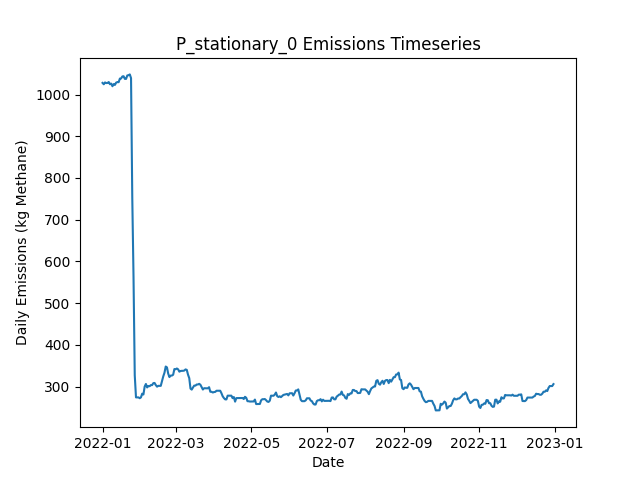

Values plotted in this chart, from the file beside it:
Date, Daily Emissions (Kg Methane), Daily Mitigable Emissions (Kg Methane), Daily Non-Mitigable Emissions (Kg Methan…, Daily Cost ($), Active Leaks, New Leaks, Leaks Repaired, Leaks Naturally Repaired, Leaks Tagged, Daily Repair Cost ($), Daily Natural Repair Cost ($), stationary_mdl_high Deployment Cost ($), stationary_mdl_high Sites flagged for Fo…, stationary_mdl_high Leaks tagged for rep…, stationary_mdl_high Sites Visited, stationary_mdl_high Travel Time (Minutes…, stationary_mdl_high Survey Time (Minutes…, OGI_FU_mdl_high Deployment Cost ($), OGI_FU_mdl_high Sites flagged for Follow…, OGI_FU_mdl_high Leaks tagged for repair, OGI_FU_mdl_high Sites Visited, OGI_FU_mdl_high Travel Time (Minutes), OGI_FU_mdl_high Survey Time (Minutes)
2022-01-01, 1028, 769.1, 258.8, 6030, 383, 384, 0, 0, 0.00000, 0.00000, 0.00000, 6030, 0, , 10, 0, 0, 0.00000, , 0, 0, 0, 0
2022-01-02, 1025, 765.8, 258.8, 30, 384, 3, 0, 2, 0.00000, 0.00000, 400, 30, 0, , 10, 0, 0, 0.00000, , 0, 0, 0, 0
2022-01-03, 1029, 772.2, 256.8, 30, 385, 2, 0, 0, 0.00000, 0.00000, 0.00000, 30, 0, , 10, 0, 0, 0.00000, , 0, 0, 0, 0
2022-01-04, 1027, 770.7, 256.8, 30, 384, 0, 0, 1, 0.00000, 0.00000, 200, 30, 0, , 10, 0, 0, 0.00000, , 0, 0, 0, 0
2022-01-05, 1028, 772.9, 254.8, 30, 384, 2, 0, 1, 0.00000, 0.00000, 200, 30, 0, , 10, 0, 0, 0.00000, , 0, 0, 0, 0
2022-01-06, 1030, 775.6, 254.4, 30, 384, 1, 0, 0, 0.00000, 0.00000, 0.00000, 30, 0, , 10, 0, 0, 0.00000, , 0, 0, 0, 0
2022-01-07, 1025, 772.2, 252.4, 30, 382, 1, 0, 2, 0.00000, 0.00000, 400, 30, 0, , 10, 0, 0, 0.00000, , 0, 0, 0, 0
2022-01-08, 1026, 773.8, 252.4, 30, 383, 1, 0, 0, 0.00000, 0.00000, 0.00000, 30, 0, , 10, 0, 0, 0.00000, , 0, 0, 0, 0
2022-01-09, 1020, 765.5, 254.4, 30, 383, 2, 0, 2, 0.00000, 0.00000, 400, 30, 0, , 10, 0, 0, 0.00000, , 0, 0, 0, 0
2022-01-10, 1025, 772.7, 252.4, 1030, 384, 2, 0, 0, 106, 0.00000, 0.00000, 30, 10, , 10, 0, 0, 1000, , 106, 3, 120, 360
2022-01-11, 1023, 770.7, 252.4, 1030, 384, 3, 0, 3, 73, 0.00000, 600, 30, 0, , 10, 0, 0, 1000, , 73, 3, 120, 360
2022-01-12, 1029, 776.3, 252.4, 1030, 384, 1, 0, 1, 99, 0.00000, 200, 30, 0, , 10, 0, 0, 1000, , 99, 3, 120, 360
2022-01-13, 1030, 777.8, 251.9, 530, 384, 1, 0, 0, 34, 0.00000, 0.00000, 30, 0, , 10, 0, 0, 500, , 34, 1, 30, 120
2022-01-14, 1030, 777.8, 251.7, 30, 383, 0, 0, 0, 0.00000, 0.00000, 0.00000, 30, 0, , 10, 0, 0, 0.00000, , 0, 0, 0, 0
2022-01-15, 1038, 786.3, 251.9, 30, 386, 3, 0, 0, 0.00000, 0.00000, 0.00000, 30, 0, , 10, 0, 0, 0.00000, , 0, 0, 0, 0
2022-01-16, 1038, 786.5, 251.9, 30, 387, 1, 0, 0, 0.00000, 0.00000, 0.00000, 30, 0, , 10, 0, 0, 0.00000, , 0, 0, 0, 0
2022-01-17, 1043, 789.4, 253.9, 30, 390, 3, 0, 0, 0.00000, 0.00000, 0.00000, 30, 0, , 10, 0, 0, 0.00000, , 0, 0, 0, 0
2022-01-18, 1044, 789.4, 254.4, 30, 391, 1, 0, 0, 0.00000, 0.00000, 0.00000, 30, 0, , 10, 0, 0, 0.00000, , 0, 0, 0, 0
2022-01-19, 1038, 789.4, 248.1, 1030, 391, 1, 0, 0, 109, 0.00000, 0.00000, 30, 10, , 10, 0, 0, 1000, , 109, 3, 120, 360
2022-01-20, 1038, 789.4, 248.1, 1030, 391, 0, 0, 0, 73, 0.00000, 0.00000, 30, 0, , 10, 0, 0, 1000, , 73, 3, 120, 360
2022-01-21, 1046, 797.7, 248.1, 1030, 392, 1, 0, 0, 102, 0.00000, 0.00000, 30, 0, , 10, 0, 0, 1000, , 102, 3, 120, 360
2022-01-22, 1046, 797.7, 248.5, 530, 393, 1, 0, 0, 38, 0.00000, 0.00000, 30, 0, , 10, 0, 0, 500, , 38, 1, 30, 120
2022-01-23, 1048, 799.7, 248.5, 30, 395, 2, 0, 0, 0.00000, 0.00000, 0.00000, 30, 0, , 10, 0, 0, 0.00000, , 0, 0, 0, 0
2022-01-24, 1039, 799.7, 239.6, 30, 394, 0, 0, 0, 0.00000, 0.00000, 0.00000, 30, 0, , 10, 0, 0, 0.00000, , 0, 0, 0, 0
2022-01-25, 752.8, 513.3, 239.6, 20830, 291, 1, 104, 0, 0.00000, 20800, 0.00000, 30, 0, , 10, 0, 0, 0.00000, , 0, 0, 0, 0
2022-01-26, 563.8, 323.8, 240, 13430, 225, 1, 67, 0, 0.00000, 13400, 0.00000, 30, 0, , 10, 0, 0, 0.00000, , 0, 0, 0, 0
2022-01-27, 327.1, 85.13, 242, 18030, 138, 3, 90, 0, 0.00000, 18000, 0.00000, 30, 0, , 10, 0, 0, 0.00000, , 0, 0, 0, 0
2022-01-28, 274.2, 31.51, 242.7, 6830, 112, 3, 29, 0, 16, 5800, 0.00000, 30, 10, , 10, 0, 0, 1000, , 16, 3, 120, 360
2022-01-29, 274.2, 31.51, 242.7, 1030, 112, 0, 0, 0, 14, 0.00000, 0.00000, 30, 0, , 10, 0, 0, 1000, , 14, 3, 120, 360
2022-01-30, 274.2, 31.51, 242.7, 1030, 112, 0, 0, 0, 15, 0.00000, 0.00000, 30, 0, , 10, 0, 0, 1000, , 15, 3, 120, 360
2022-01-31, 272.2, 31.51, 240.7, 530, 111, 0, 0, 0, 10, 0.00000, 0.00000, 30, 0, , 10, 0, 0, 500, , 10, 1, 30, 120
2022-02-01, 274.2, 31.51, 242.7, 30, 112, 1, 0, 0, 0.00000, 0.00000, 0.00000, 30, 0, , 10, 0, 0, 0.00000, , 0, 0, 0, 0
2022-02-02, 283.1, 31.51, 251.6, 30, 113, 1, 0, 0, 0.00000, 0.00000, 0.00000, 30, 0, , 10, 0, 0, 0.00000, , 0, 0, 0, 0
2022-02-03, 281.1, 29.5, 251.6, 630, 110, 0, 3, 0, 0.00000, 600, 0.00000, 30, 0, , 10, 0, 0, 0.00000, , 0, 0, 0, 0
2022-02-04, 300.1, 46.48, 253.6, 30, 114, 4, 0, 0, 0.00000, 0.00000, 0.00000, 30, 0, , 10, 0, 0, 0.00000, , 0, 0, 0, 0
2022-02-05, 306.3, 43.8, 262.5, 230, 114, 1, 1, 0, 0.00000, 200, 0.00000, 30, 0, , 10, 0, 0, 0.00000, , 0, 0, 0, 0
2022-02-06, 298, 35.53, 262.5, 1830, 112, 2, 4, 0, 15, 800, 0.00000, 30, 10, , 10, 0, 0, 1000, , 15, 3, 120, 360
2022-02-07, 301.4, 38.43, 263, 1030, 115, 3, 0, 0, 14, 0.00000, 0.00000, 30, 0, , 10, 0, 0, 1000, , 14, 3, 120, 360
2022-02-08, 300.9, 38.43, 262.5, 1030, 114, 0, 0, 0, 19, 0.00000, 0.00000, 30, 0, , 10, 0, 0, 1000, , 19, 3, 120, 360
2022-02-09, 303.6, 41.11, 262.5, 530, 115, 1, 0, 0, 7, 0.00000, 0.00000, 30, 0, , 10, 0, 0, 500, , 7, 1, 30, 120
2022-02-10, 303.6, 41.11, 262.5, 30, 115, 0, 0, 0, 0.00000, 0.00000, 0.00000, 30, 0, , 10, 0, 0, 0.00000, , 0, 0, 0, 0
2022-02-11, 308.3, 46.48, 261.8, 30, 116, 2, 0, 0, 0.00000, 0.00000, 0.00000, 30, 0, , 10, 0, 0, 0.00000, , 0, 0, 0, 0
2022-02-12, 308.8, 46.92, 261.8, 30, 118, 2, 0, 0, 0.00000, 0.00000, 0.00000, 30, 0, , 10, 0, 0, 0.00000, , 0, 0, 0, 0
2022-02-13, 303.6, 41.78, 261.8, 630, 115, 0, 3, 0, 0.00000, 600, 0.00000, 30, 0, , 10, 0, 0, 0.00000, , 0, 0, 0, 0
2022-02-14, 299.9, 40, 259.9, 630, 112, 1, 3, 0, 0.00000, 600, 0.00000, 30, 0, , 10, 0, 0, 0.00000, , 0, 0, 0, 0
2022-02-15, 301.8, 40, 261.8, 1230, 113, 2, 1, 0, 17, 200, 0.00000, 30, 10, , 10, 0, 0, 1000, , 17, 3, 120, 360
2022-02-16, 301.8, 40, 261.8, 1030, 113, 0, 0, 0, 11, 0.00000, 0.00000, 30, 0, , 10, 0, 0, 1000, , 11, 3, 120, 360
2022-02-17, 301.8, 40, 261.8, 1030, 113, 0, 0, 0, 19, 0.00000, 0.00000, 30, 0, , 10, 0, 0, 1000, , 19, 3, 120, 360
2022-02-18, 313.5, 42.68, 270.8, 530, 115, 2, 0, 0, 8, 0.00000, 0.00000, 30, 0, , 10, 0, 0, 500, , 8, 1, 30, 120
2022-02-19, 324.4, 53.63, 270.8, 30, 117, 2, 0, 0, 0.00000, 0.00000, 0.00000, 30, 0, , 10, 0, 0, 0.00000, , 0, 0, 0, 0
2022-02-20, 333.3, 62.34, 271, 30, 120, 3, 0, 0, 0.00000, 0.00000, 0.00000, 30, 0, , 10, 0, 0, 0.00000, , 0, 0, 0, 0
2022-02-21, 348.1, 77.09, 271, 230, 123, 4, 1, 0, 0.00000, 200, 0.00000, 30, 0, , 10, 0, 0, 0.00000, , 0, 0, 0, 0
2022-02-22, 346.1, 77.09, 269, 30, 122, 0, 0, 0, 0.00000, 0.00000, 0.00000, 30, 0, , 10, 0, 0, 0.00000, , 0, 0, 0, 0
2022-02-23, 331.2, 62.12, 269, 1030, 118, 1, 5, 0, 0.00000, 1000, 0.00000, 30, 0, , 10, 0, 0, 0.00000, , 0, 0, 0, 0
2022-02-24, 322.9, 53.85, 269, 1230, 117, 0, 1, 0, 19, 200, 0.00000, 30, 10, , 10, 0, 0, 1000, , 19, 3, 120, 360
2022-02-25, 326.5, 59.44, 267.1, 1030, 119, 3, 0, 0, 13, 0.00000, 0.00000, 30, 0, , 10, 0, 0, 1000, , 13, 3, 120, 360
2022-02-26, 326.5, 59.44, 267.1, 1030, 119, 0, 0, 0, 20, 0.00000, 0.00000, 30, 0, , 10, 0, 0, 1000, , 20, 3, 120, 360
2022-02-27, 328.5, 59.44, 269, 530, 120, 1, 0, 0, 8, 0.00000, 0.00000, 30, 0, , 10, 0, 0, 500, , 8, 1, 30, 120
2022-02-28, 342.1, 73.07, 269, 30, 123, 3, 0, 0, 0.00000, 0.00000, 0.00000, 30, 0, , 10, 0, 0, 0.00000, , 0, 0, 0, 0
2022-03-01, 341.7, 73.07, 268.6, 30, 122, 0, 0, 0, 0.00000, 0.00000, 0.00000, 30, 0, , 10, 0, 0, 0.00000, , 0, 0, 0, 0
... 305 more rows
